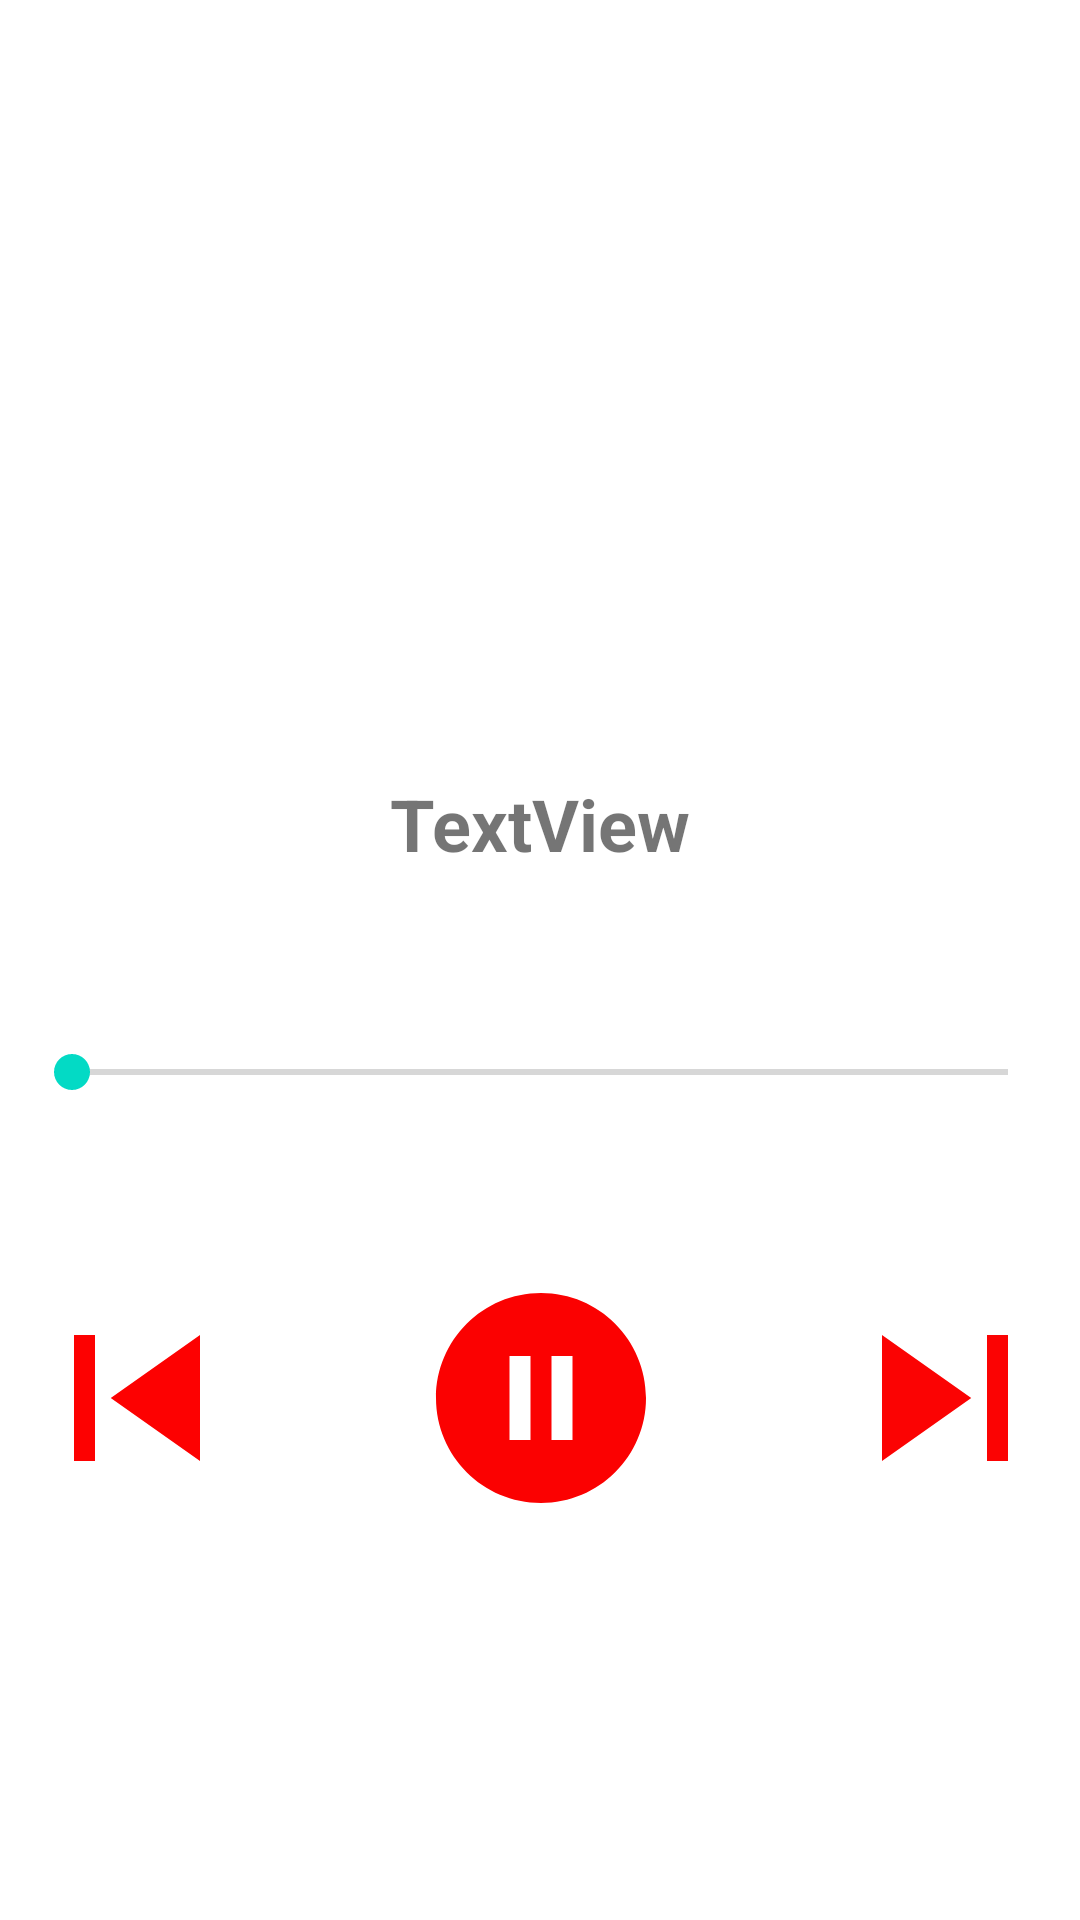

The Android layout XML behind this screen, and the referenced resources:
<!-- AndroidManifest.xml: application theme Theme.TONE -->
<!-- res/layout/activity_play_song.xml -->
<?xml version="1.0" encoding="utf-8"?>
<androidx.constraintlayout.widget.ConstraintLayout xmlns:android="http://schemas.android.com/apk/res/android"
    xmlns:app="http://schemas.android.com/apk/res-auto"
    xmlns:tools="http://schemas.android.com/tools"
    android:layout_width="match_parent"
    android:layout_height="match_parent"
    android:background="#FFFFFF"
    tools:context=".PlaySong">

    <ImageView
        android:id="@+id/imageView2"
        android:layout_width="223dp"
        android:layout_height="0dp"
        android:layout_marginTop="73dp"
        android:layout_marginBottom="159dp"
        app:layout_constraintBottom_toTopOf="@+id/linearLayout"
        app:layout_constraintEnd_toEndOf="parent"
        app:layout_constraintStart_toStartOf="parent"
        app:layout_constraintTop_toTopOf="parent"
        app:srcCompat="@drawable/music" />

    <TextView
        android:id="@+id/textView"
        android:layout_width="wrap_content"
        android:layout_height="wrap_content"
        android:layout_marginBottom="356dp"
        android:ellipsize="marquee"
        android:fadingEdge="horizontal"
        android:marqueeRepeatLimit="marquee_forever"
        android:scrollHorizontally="true"
        android:singleLine="true"
        android:text="TextView"
        android:textSize="24sp"
        android:textStyle="bold"
        app:layout_constraintBottom_toBottomOf="parent"
        app:layout_constraintEnd_toEndOf="parent"
        app:layout_constraintStart_toStartOf="parent"
        app:layout_constraintTop_toBottomOf="@+id/imageView2" />

    <LinearLayout
        android:id="@+id/linearLayout"
        android:layout_width="404dp"
        android:layout_height="84dp"
        android:layout_marginBottom="132dp"
        android:orientation="horizontal"
        app:layout_constraintBottom_toBottomOf="parent"
        app:layout_constraintEnd_toEndOf="parent"
        app:layout_constraintStart_toStartOf="parent">

        <ImageView
            android:id="@+id/previous"
            android:layout_width="wrap_content"
            android:layout_height="match_parent"
            android:layout_weight="1"
            app:srcCompat="@drawable/previous" />

        <ImageView
            android:id="@+id/play"
            android:layout_width="wrap_content"
            android:layout_height="match_parent"
            android:layout_weight="1"
            app:srcCompat="@drawable/pause" />

        <ImageView
            android:id="@+id/next"
            android:layout_width="wrap_content"
            android:layout_height="match_parent"
            android:layout_weight="1"
            android:background="#FFFFFF"
            android:backgroundTint="#FFFFFF"
            app:srcCompat="@drawable/next" />
    </LinearLayout>

    <SeekBar
        android:id="@+id/seekBar"
        android:layout_width="344dp"
        android:layout_height="18dp"
        app:layout_constraintBottom_toTopOf="@+id/linearLayout"
        app:layout_constraintEnd_toEndOf="parent"
        app:layout_constraintStart_toStartOf="parent"
        app:layout_constraintTop_toBottomOf="@+id/textView" />
</androidx.constraintlayout.widget.ConstraintLayout>
<!-- resources referenced by this layout -->
<resources>
  <!-- drawable next (drawable) -->
  <vector android:height="24dp" android:tint="#FB0303"
      android:viewportHeight="24" android:viewportWidth="24"
      android:width="24dp" xmlns:android="http://schemas.android.com/apk/res/android">
      <path android:fillColor="@android:color/white" android:pathData="M6,18l8.5,-6L6,6v12zM16,6v12h2V6h-2z"/>
  </vector>
  <!-- drawable pause (drawable) -->
  <vector android:height="24dp" android:tint="#FB0101"
      android:viewportHeight="24" android:viewportWidth="24"
      android:width="24dp" xmlns:android="http://schemas.android.com/apk/res/android">
      <path android:fillColor="@color/black" android:pathData="M12,2C6.48,2 2,6.48 2,12s4.48,10 10,10 10,-4.48 10,-10S17.52,2 12,2zM11,16L9,16L9,8h2v8zM15,16h-2L13,8h2v8z"/>
  </vector>
  <!-- drawable previous (drawable) -->
  <vector android:height="24dp" android:tint="#FD0101"
      android:viewportHeight="24" android:viewportWidth="24"
      android:width="24dp" xmlns:android="http://schemas.android.com/apk/res/android">
      <path android:fillColor="@android:color/white" android:pathData="M6,6h2v12L6,18zM9.5,12l8.5,6L18,6z"/>
  </vector>
  <style name="Theme.TONE" parent="Theme.MaterialComponents.DayNight.DarkActionBar">
          
          <item name="colorPrimary">@color/purple_500</item>
          <item name="colorPrimaryVariant">@color/purple_700</item>
          <item name="colorOnPrimary">@color/white</item>
          
          <item name="colorSecondary">@color/teal_200</item>
          <item name="colorSecondaryVariant">@color/teal_700</item>
          <item name="colorOnSecondary">@color/black</item>
          
          <item name="android:statusBarColor" tools:targetApi="l">?attr/colorPrimaryVariant</item>
          
      </style>
  <!-- not gathered from this repository: default colours our renderer supplied (Android Studio template values) -->
  <color name="purple_500">#FF6200EE</color>
  <color name="purple_700">#FF3700B3</color>
  <color name="teal_200">#FF03DAC5</color>
  <color name="teal_700">#FF018786</color>
  <color name="black">#FF000000</color>
  <color name="white">#FFFFFFFF</color>
</resources>
